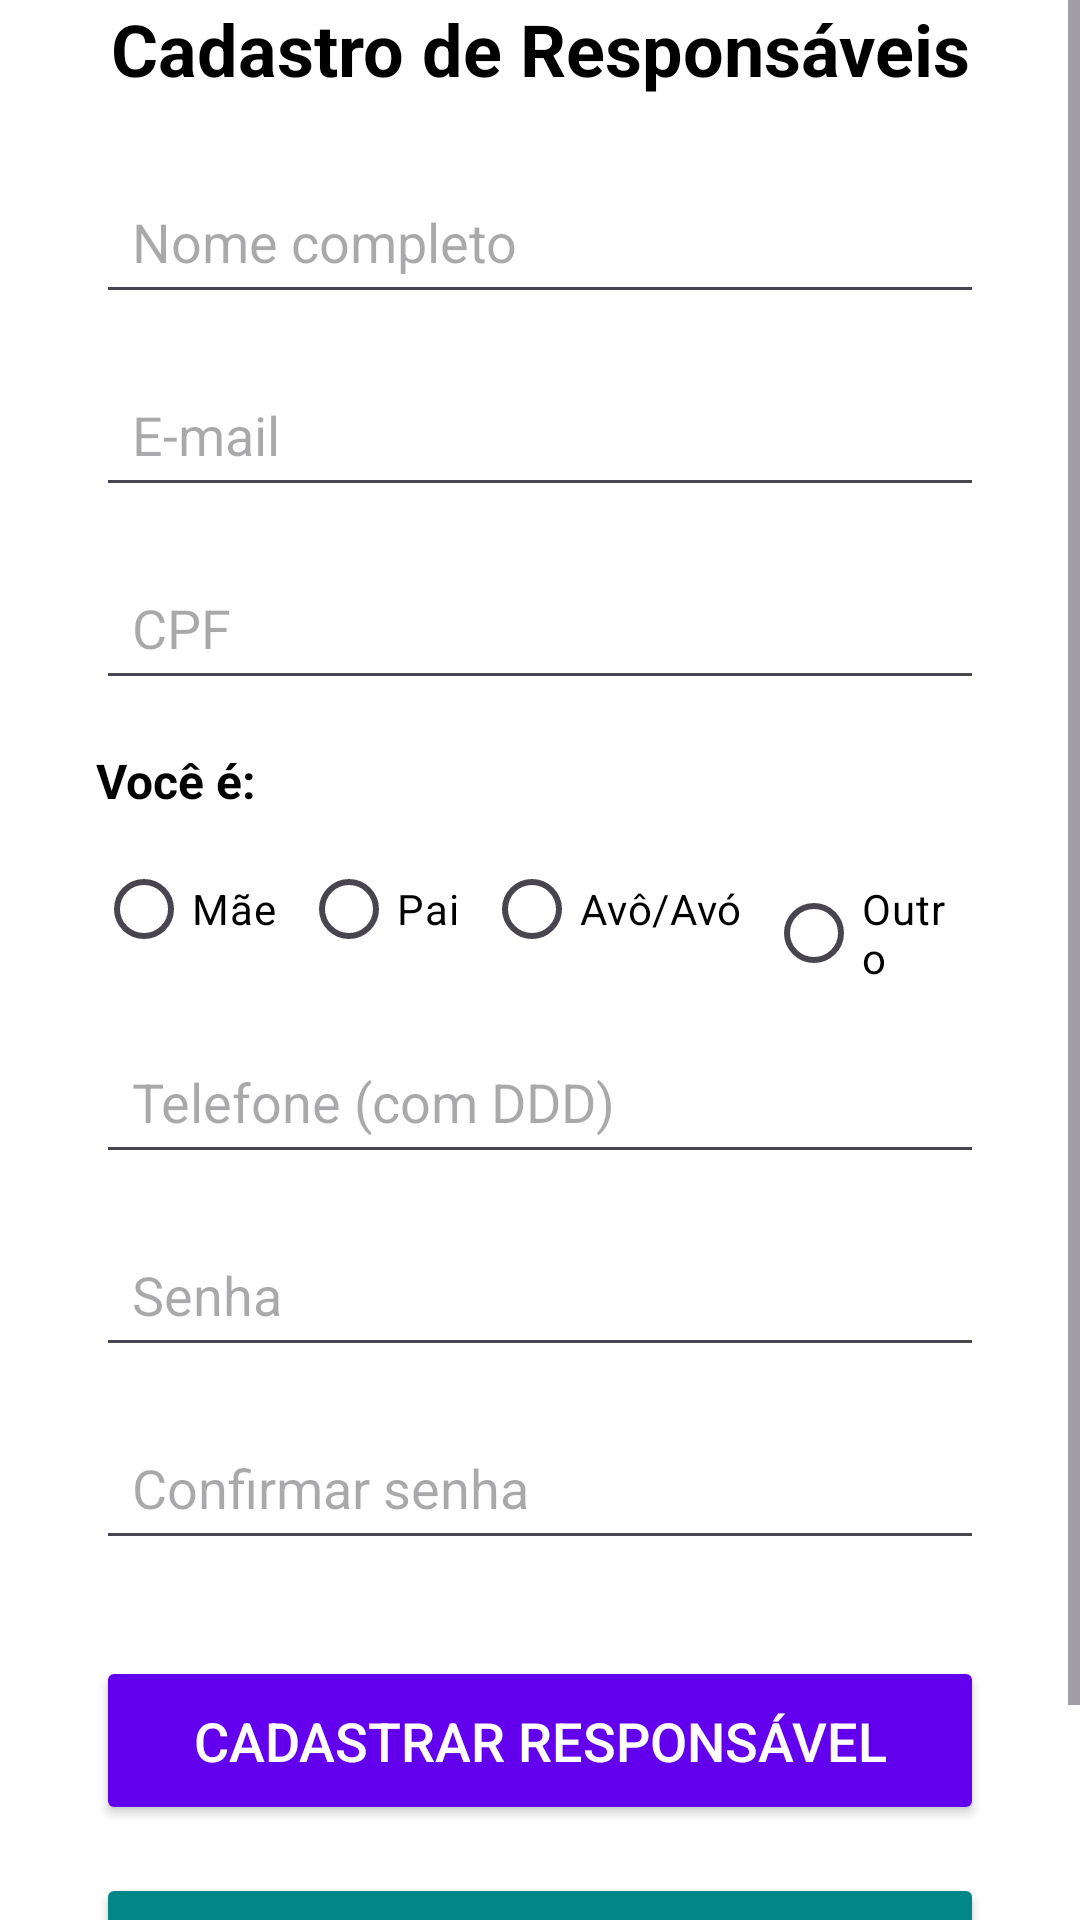

Reconstruct the res/layout file that produces this screen, plus the resources it refers to.
<!-- AndroidManifest.xml: application theme Theme.Projetoas -->
<!-- res/layout/activity_cadastro_de_responsavel.xml -->
<?xml version="1.0" encoding="utf-8"?>
<androidx.constraintlayout.widget.ConstraintLayout
    xmlns:android="http://schemas.android.com/apk/res/android"
    xmlns:app="http://schemas.android.com/apk/res-auto"
    xmlns:tools="http://schemas.android.com/tools"
    android:layout_width="match_parent"
    android:layout_height="match_parent"
    android:background="@color/white"
    tools:context=".cadastro_de_responsaveis">




    <ScrollView
        android:layout_width="match_parent"
        android:layout_height="match_parent">




        <androidx.constraintlayout.widget.ConstraintLayout
            android:layout_width="match_parent"
            android:layout_height="wrap_content"
            android:paddingBottom="16dp">




            <TextView
                android:id="@+id/textViewTitle"
                android:layout_width="wrap_content"
                android:layout_height="wrap_content"
                android:layout_marginStart="32dp"
                android:layout_marginEnd="32dp"
                android:text="Cadastro de Responsáveis"
                android:textAlignment="center"
                android:textColor="@android:color/black"
                android:textSize="24sp"
                android:textStyle="bold"
                app:layout_constraintEnd_toEndOf="parent"
                app:layout_constraintStart_toStartOf="parent"
                app:layout_constraintTop_toTopOf="parent" />




            <EditText
                android:id="@+id/etNomeResponsavel"
                android:layout_width="0dp"
                android:layout_height="wrap_content"
                android:hint="Nome completo"
                android:textColor="@android:color/black"
                android:inputType="textPersonName"
                android:padding="12dp"
                android:layout_marginStart="32dp"
                android:layout_marginEnd="32dp"
                android:layout_marginTop="24dp"
                app:layout_constraintTop_toBottomOf="@id/textViewTitle"
                app:layout_constraintStart_toStartOf="parent"
                app:layout_constraintEnd_toEndOf="parent" />




            <EditText
                android:id="@+id/etEmailResponsavel"
                android:layout_width="0dp"
                android:layout_height="wrap_content"
                android:hint="E-mail"
                android:textColor="@android:color/black"
                android:inputType="textEmailAddress"
                android:padding="12dp"
                android:layout_marginStart="32dp"
                android:layout_marginEnd="32dp"
                android:layout_marginTop="16dp"
                app:layout_constraintTop_toBottomOf="@id/etNomeResponsavel"
                app:layout_constraintStart_toStartOf="parent"
                app:layout_constraintEnd_toEndOf="parent" />




            <EditText
                android:id="@+id/etCpfResponsavel"
                android:layout_width="0dp"
                android:layout_height="wrap_content"
                android:hint="CPF"
                android:textColor="@android:color/black"
                android:inputType="number"
                android:maxLength="11"
                android:padding="12dp"
                android:layout_marginStart="32dp"
                android:layout_marginEnd="32dp"
                android:layout_marginTop="16dp"
                app:layout_constraintTop_toBottomOf="@id/etEmailResponsavel"
                app:layout_constraintStart_toStartOf="parent"
                app:layout_constraintEnd_toEndOf="parent" />




            <TextView
                android:id="@+id/tvTipoResponsavel"
                android:layout_width="0dp"
                android:layout_height="wrap_content"
                android:text="Você é:"
                android:textStyle="bold"
                android:textColor="@android:color/black"
                android:textSize="16sp"
                android:layout_marginStart="32dp"
                android:layout_marginEnd="32dp"
                android:layout_marginTop="16dp"
                app:layout_constraintTop_toBottomOf="@id/etCpfResponsavel"
                app:layout_constraintStart_toStartOf="parent"
                app:layout_constraintEnd_toEndOf="parent" />




            <RadioGroup
                android:id="@+id/rgTipoResponsavel"
                android:layout_width="0dp"
                android:layout_height="wrap_content"
                android:orientation="horizontal"
                android:layout_marginStart="32dp"
                android:layout_marginEnd="32dp"
                android:layout_marginTop="8dp"
                app:layout_constraintTop_toBottomOf="@id/tvTipoResponsavel"
                app:layout_constraintStart_toStartOf="parent"
                app:layout_constraintEnd_toEndOf="parent">




                <RadioButton
                    android:id="@+id/rbMae"
                    android:layout_width="wrap_content"
                    android:layout_height="wrap_content"
                    android:text="Mãe"
                    android:textColor="@android:color/black"
                    android:layout_marginEnd="8dp"/>




                <RadioButton
                    android:id="@+id/rbPai"
                    android:layout_width="wrap_content"
                    android:layout_height="wrap_content"
                    android:text="Pai"
                    android:textColor="@android:color/black"
                    android:layout_marginEnd="8dp"/>




                <RadioButton
                    android:id="@+id/rbAvo"
                    android:layout_width="wrap_content"
                    android:layout_height="wrap_content"
                    android:text="Avô/Avó"
                    android:textColor="@android:color/black"
                    android:layout_marginEnd="8dp"/>




                <RadioButton
                    android:id="@+id/rbOutroResponsavel"
                    android:layout_width="wrap_content"
                    android:layout_height="wrap_content"
                    android:text="Outro"
                    android:textColor="@android:color/black"
                    android:layout_marginEnd="8dp"/>
            </RadioGroup>




            <EditText
                android:id="@+id/etOutroResponsavel"
                android:layout_width="0dp"
                android:layout_height="wrap_content"
                android:hint="Especifique o parentesco"
                android:inputType="text"
                android:padding="12dp"
                android:visibility="gone"
                android:layout_marginStart="32dp"
                android:layout_marginEnd="32dp"
                android:layout_marginTop="8dp"
                app:layout_constraintTop_toBottomOf="@id/rgTipoResponsavel"
                app:layout_constraintStart_toStartOf="parent"
                app:layout_constraintEnd_toEndOf="parent" />




            <EditText
                android:id="@+id/etTelefoneResponsavel"
                android:layout_width="0dp"
                android:layout_height="wrap_content"
                android:hint="Telefone (com DDD)"
                android:textColor="@android:color/black"
                android:inputType="phone"
                android:maxLength="11"
                android:padding="12dp"
                android:layout_marginStart="32dp"
                android:layout_marginEnd="32dp"
                android:layout_marginTop="16dp"
                app:layout_constraintTop_toBottomOf="@id/etOutroResponsavel"
                app:layout_constraintStart_toStartOf="parent"
                app:layout_constraintEnd_toEndOf="parent" />




            <EditText
                android:id="@+id/etSenhaResponsavel"
                android:layout_width="0dp"
                android:layout_height="wrap_content"
                android:hint="Senha"
                android:textColor="@android:color/black"
                android:inputType="textPassword"
                android:padding="12dp"
                android:layout_marginStart="32dp"
                android:layout_marginEnd="32dp"
                android:layout_marginTop="16dp"
                app:layout_constraintTop_toBottomOf="@id/etTelefoneResponsavel"
                app:layout_constraintStart_toStartOf="parent"
                app:layout_constraintEnd_toEndOf="parent" />




            <EditText
                android:id="@+id/etConfirmarSenhaResponsavel"
                android:layout_width="0dp"
                android:layout_height="wrap_content"
                android:hint="Confirmar senha"
                android:textColor="@android:color/black"
                android:inputType="textPassword"
                android:padding="12dp"
                android:layout_marginStart="32dp"
                android:layout_marginEnd="32dp"
                android:layout_marginTop="16dp"
                app:layout_constraintTop_toBottomOf="@id/etSenhaResponsavel"
                app:layout_constraintStart_toStartOf="parent"
                app:layout_constraintEnd_toEndOf="parent" />




            <Button
                android:id="@+id/btnCadastrarResponsavel"
                android:layout_width="0dp"
                android:layout_height="wrap_content"
                android:text="Cadastrar Responsável"
                android:textColor="@android:color/white"
                android:textSize="18sp"
                android:backgroundTint="@color/purple_500"
                android:padding="16dp"
                android:layout_marginStart="32dp"
                android:layout_marginEnd="32dp"
                android:layout_marginTop="32dp"
                app:layout_constraintTop_toBottomOf="@id/etConfirmarSenhaResponsavel"
                app:layout_constraintStart_toStartOf="parent"
                app:layout_constraintEnd_toEndOf="parent" />




            <Button
                android:id="@+id/btnVoltarResponsavel"
                android:layout_width="0dp"
                android:layout_height="wrap_content"
                android:text="Voltar"
                android:textColor="@android:color/white"
                android:textSize="16sp"
                android:backgroundTint="@color/teal_700"
                android:padding="12dp"
                android:layout_marginStart="32dp"
                android:layout_marginEnd="32dp"
                android:layout_marginTop="16dp"
                app:layout_constraintTop_toBottomOf="@id/btnCadastrarResponsavel"
                app:layout_constraintStart_toStartOf="parent"
                app:layout_constraintEnd_toEndOf="parent" />




            <TextView
                android:id="@+id/textViewFooter"
                android:layout_width="0dp"
                android:layout_height="wrap_content"
                android:text="© 2025 - AquaEdu"
                android:textSize="12sp"
                android:textColor="@android:color/black"
                android:textAlignment="center"
                android:layout_marginStart="16dp"
                android:layout_marginEnd="16dp"
                android:layout_marginTop="16dp"
                app:layout_constraintTop_toBottomOf="@id/btnVoltarResponsavel"
                app:layout_constraintStart_toStartOf="parent"
                app:layout_constraintEnd_toEndOf="parent" />




        </androidx.constraintlayout.widget.ConstraintLayout>
    </ScrollView>




</androidx.constraintlayout.widget.ConstraintLayout>
<!-- resources referenced by this layout -->
<resources>
  <color name="purple_500">#FF6200EE</color>
  <color name="teal_700">#FF018786</color>
  <color name="white">#FFFFFFFF</color>
  <style name="Theme.Projetoas" parent="Base.Theme.Projetoas" />
  <style name="Base.Theme.Projetoas" parent="Theme.Material3.DayNight.NoActionBar">
          
          
      </style>
</resources>
